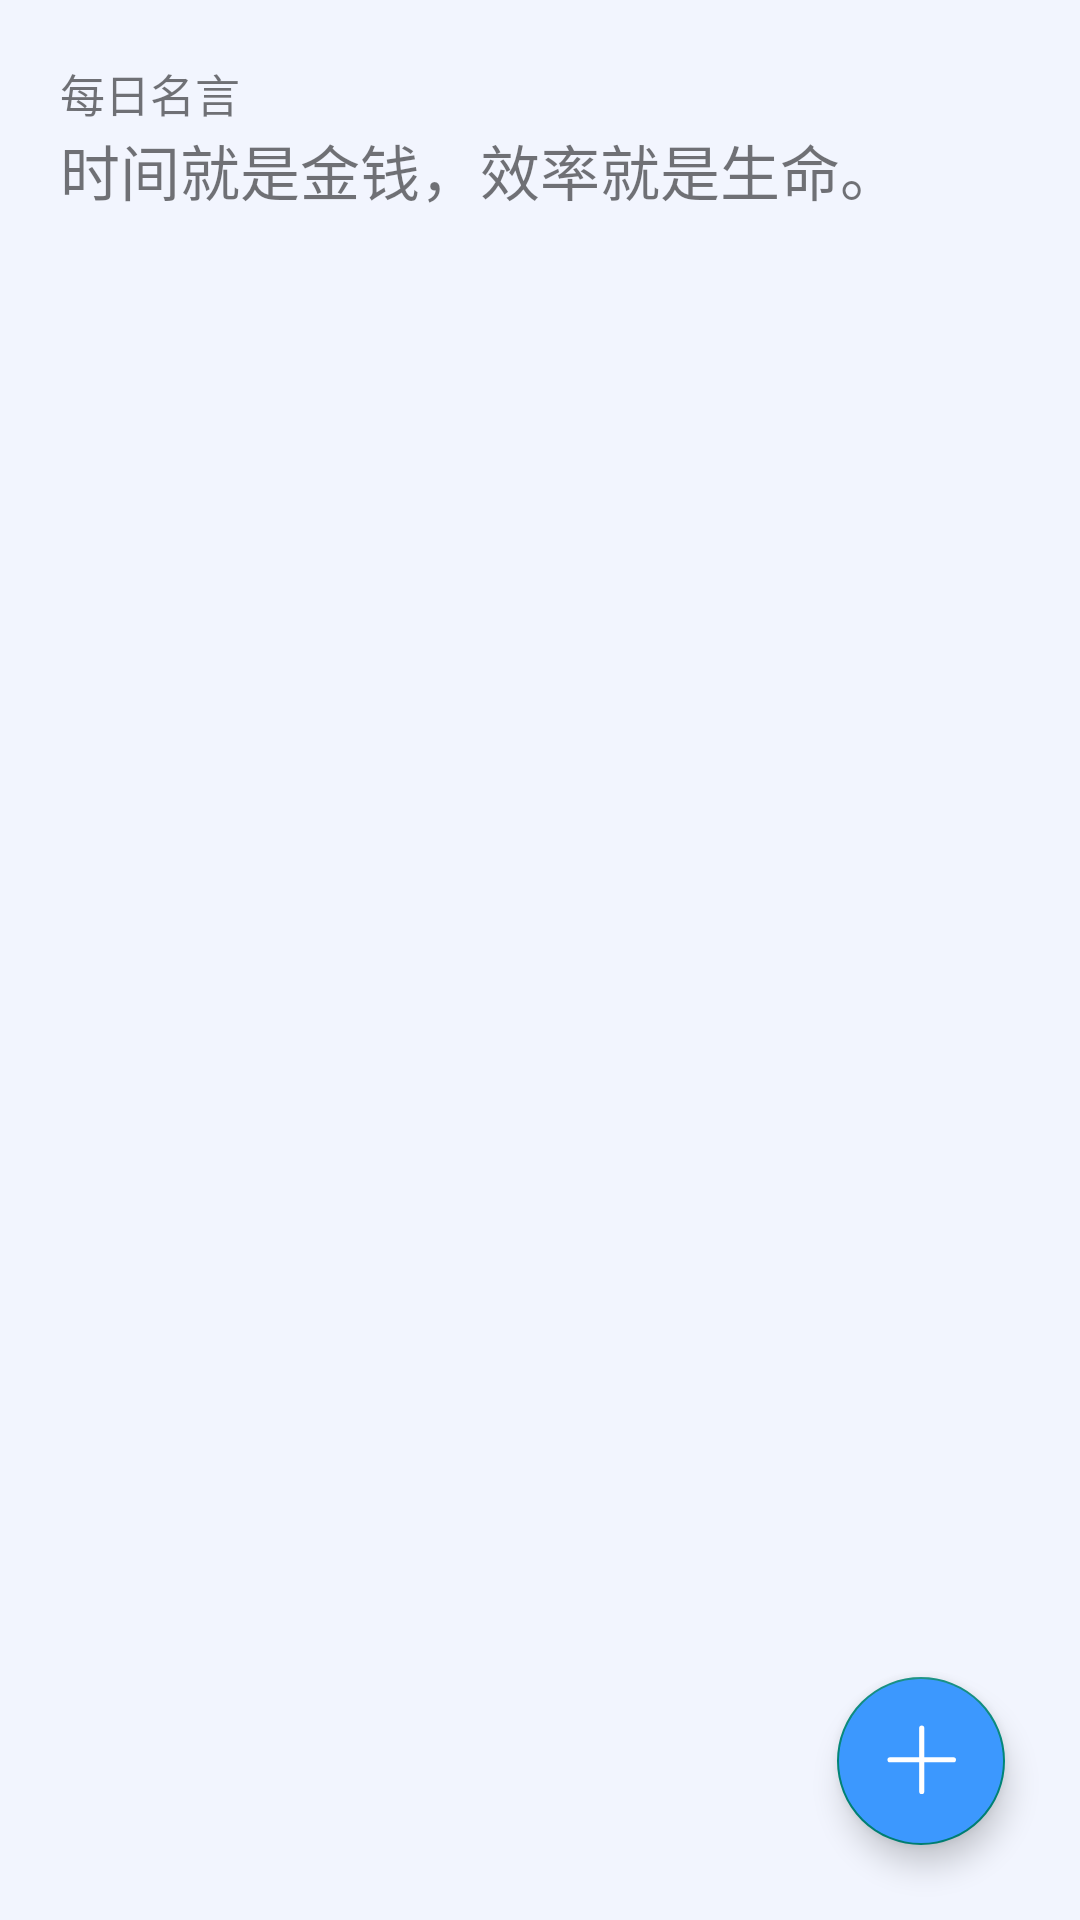

The Android layout XML behind this screen, and the referenced resources:
<!-- AndroidManifest.xml: application theme Theme.CriminalIntent -->
<!-- res/layout/fragment_crime_list.xml -->
<?xml version="1.0" encoding="utf-8"?>
<FrameLayout xmlns:android="http://schemas.android.com/apk/res/android"
    android:id="@+id/fragment_container"
    xmlns:tools="http://schemas.android.com/tools"
    android:layout_width="match_parent"
    android:layout_height="match_parent"
    android:background="#f2f5fe"
    android:weightSum="1"
    xmlns:app="http://schemas.android.com/apk/res-auto">

    <androidx.constraintlayout.widget.ConstraintLayout
        android:layout_width="match_parent"
        android:layout_height="match_parent">
        <LinearLayout
            android:id="@+id/linear_quote"
            android:orientation="vertical"
            android:layout_width="match_parent"
            android:layout_height="wrap_content"
            app:layout_constraintTop_toTopOf="parent"
            app:layout_constraintStart_toStartOf="parent"
            android:layout_marginLeft="20dp"
            android:layout_marginRight="20dp"
            android:layout_marginTop="20dp">
            <TextView
                android:layout_width="match_parent"
                android:layout_height="wrap_content"
                app:layout_constraintTop_toTopOf="parent"
                app:layout_constraintTop_toBottomOf="@id/crimeRecyclerView"
                android:text="每日名言"
                android:textSize="15dp"/>
            <TextView
                android:layout_width="match_parent"
                android:layout_height="wrap_content"
                android:text="时间就是金钱，效率就是生命。"
                android:textSize="20dp"/>
        </LinearLayout>
































        <androidx.recyclerview.widget.RecyclerView
            android:id="@+id/crimeRecyclerView"
            android:layout_width="match_parent"
            android:layout_height="wrap_content"
            app:layout_constraintTop_toBottomOf="@id/linear_quote"
            app:layout_constraintStart_toStartOf="parent"
            android:layout_marginTop="20dp"
            android:layout_marginLeft="20dp"
            android:layout_marginRight="20dp"/>

        <com.google.android.material.floatingactionbutton.FloatingActionButton
            android:id="@+id/btn_float"
            android:src="@drawable/ic_add"
            android:layout_width="wrap_content"
            android:layout_height="wrap_content"
            android:layout_marginBottom="25dp"
            android:layout_marginRight="25dp"
            android:backgroundTint="#3c98fe"
            app:layout_constraintEnd_toEndOf="parent"
            app:layout_constraintBottom_toBottomOf="parent"/>
    </androidx.constraintlayout.widget.ConstraintLayout>

</FrameLayout>
<!-- resources referenced by this layout -->
<resources>
  <!-- drawable dialog_btn_bg (drawable) -->
  <?xml version="1.0" encoding="utf-8"?>
  <shape xmlns:android="http://schemas.android.com/apk/res/android"
      android:shape="rectangle">
      
      <corners android:radius="20dp"/>
  
      <solid android:color="@color/white"/>
      <stroke android:color="#CCE5FF" android:width="3dp"/>
  </shape>
  <!-- drawable ic_add (drawable) -->
  <vector android:height="30dp" android:viewportHeight="1024"
      android:viewportWidth="1024" android:width="30dp" xmlns:android="http://schemas.android.com/apk/res/android">
      <path android:fillColor="#ffffff" android:pathData="M71.29,530.53a36.57,36.57 0,1 1,0 -73.14h902.1a36.57,36.57 0,1 1,0 73.14h-902.1z"/>
      <path android:fillColor="#ffffff" android:pathData="M485.77,42.91a36.57,36.57 0,0 1,73.14 0v902.1a36.57,36.57 0,1 1,-73.14 0V42.91z"/>
  </vector>
  <style name="Theme.CriminalIntent" parent="Theme.MaterialComponents.DayNight.DarkActionBar.Bridge">
          
          <item name="colorPrimary">@color/purple_500</item>
          <item name="colorPrimaryVariant">@color/purple_700</item>
          <item name="colorOnPrimary">@color/white</item>
          
          <item name="colorSecondary">@color/teal_200</item>
          <item name="colorSecondaryVariant">@color/teal_700</item>
          <item name="colorOnSecondary">@color/black</item>
          
          <item name="android:statusBarColor" tools:targetApi="l">?attr/colorPrimaryVariant</item>
          
      </style>
  <color name="white">#FFFFFFFF</color>
  <color name="purple_500">#FF6200EE</color>
  <color name="purple_700">#FF3700B3</color>
  <color name="teal_200">#FF03DAC5</color>
  <color name="teal_700">#FF018786</color>
  <color name="black">#FF000000</color>
</resources>
